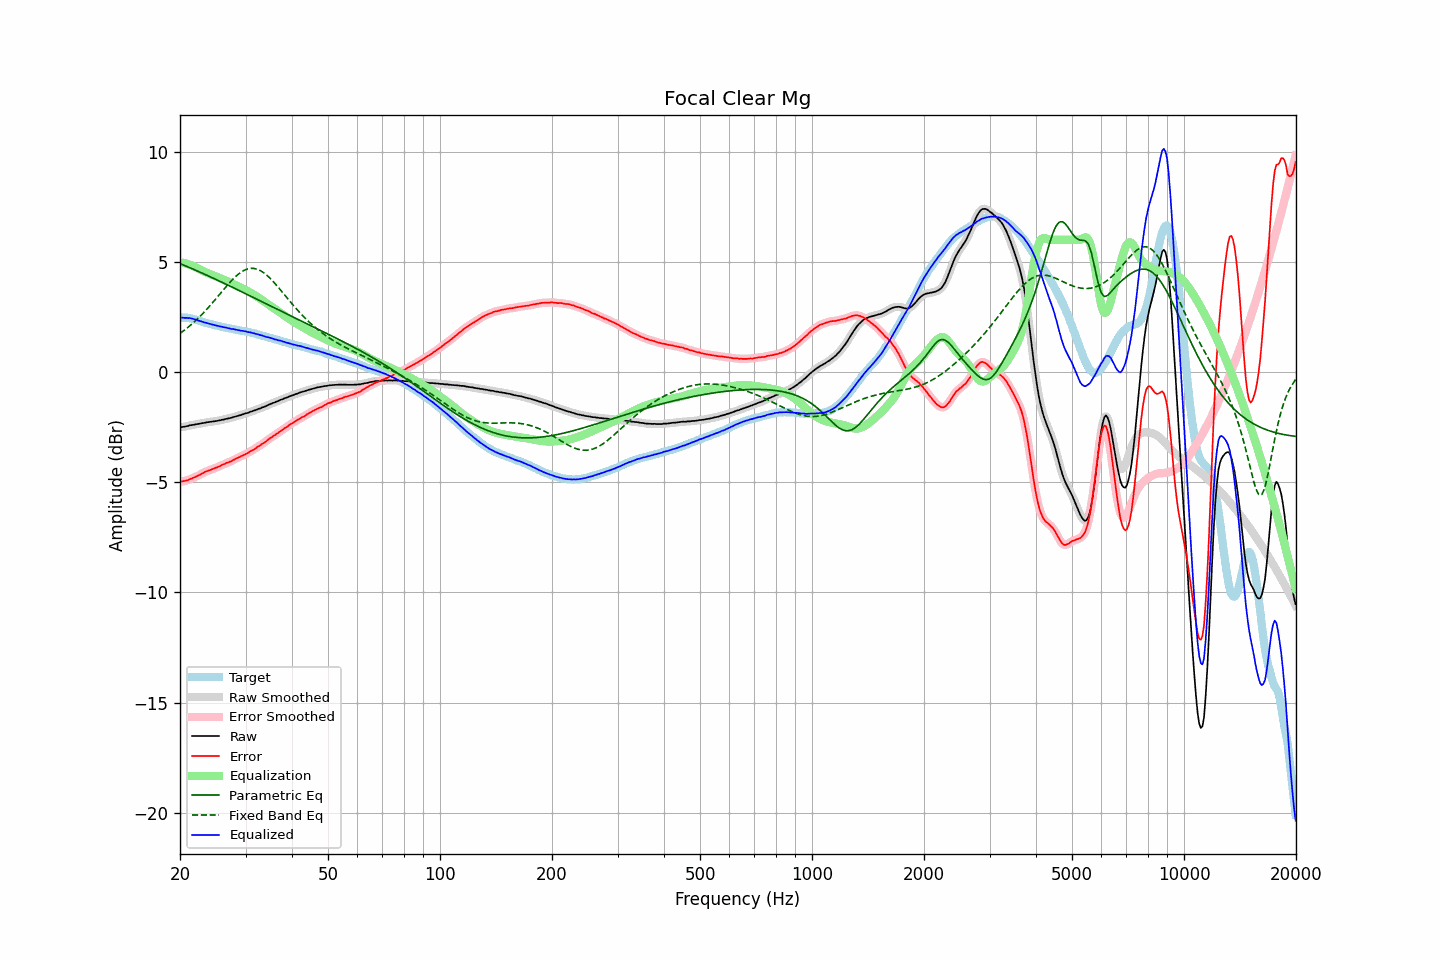

Data behind this chart, as committed beside it:
frequency, raw, error, smoothed, error_smoothed, equalization, parametric_eq, fixed_band_eq, equalized_raw, equalized_smoothed, target
20.00, -2.51, -4.97, -2.51, -4.97, 4.98, 4.92, 1.75, 2.47, 2.47, 2.46
20.20, -2.50, -4.96, -2.50, -4.97, 4.97, 4.89, 1.80, 2.47, 2.47, 2.46
20.40, -2.49, -4.95, -2.49, -4.96, 4.95, 4.86, 1.86, 2.46, 2.46, 2.46
20.61, -2.48, -4.94, -2.48, -4.94, 4.94, 4.83, 1.91, 2.46, 2.46, 2.46
20.81, -2.46, -4.92, -2.46, -4.92, 4.92, 4.80, 1.97, 2.46, 2.45, 2.46
21.02, -2.45, -4.91, -2.44, -4.90, 4.89, 4.77, 2.03, 2.44, 2.45, 2.46
21.23, -2.42, -4.86, -2.42, -4.87, 4.87, 4.74, 2.09, 2.45, 2.44, 2.44
21.44, -2.41, -4.84, -2.41, -4.84, 4.84, 4.70, 2.15, 2.43, 2.43, 2.43
21.66, -2.40, -4.81, -2.40, -4.81, 4.81, 4.67, 2.22, 2.41, 2.42, 2.41
21.87, -2.39, -4.78, -2.39, -4.78, 4.78, 4.64, 2.28, 2.39, 2.39, 2.39
22.09, -2.37, -4.75, -2.37, -4.75, 4.74, 4.61, 2.35, 2.37, 2.37, 2.38
22.31, -2.36, -4.71, -2.36, -4.71, 4.71, 4.58, 2.42, 2.35, 2.35, 2.35
22.54, -2.35, -4.68, -2.35, -4.67, 4.67, 4.54, 2.49, 2.32, 2.32, 2.33
22.76, -2.33, -4.64, -2.33, -4.64, 4.63, 4.51, 2.56, 2.30, 2.30, 2.31
22.99, -2.32, -4.60, -2.32, -4.59, 4.60, 4.48, 2.64, 2.28, 2.28, 2.28
23.22, -2.31, -4.55, -2.31, -4.55, 4.56, 4.45, 2.72, 2.25, 2.26, 2.25
23.45, -2.29, -4.51, -2.29, -4.52, 4.53, 4.41, 2.79, 2.24, 2.23, 2.22
23.69, -2.28, -4.49, -2.28, -4.49, 4.49, 4.38, 2.87, 2.22, 2.22, 2.21
23.92, -2.27, -4.46, -2.27, -4.46, 4.46, 4.35, 2.96, 2.20, 2.20, 2.19
24.16, -2.26, -4.44, -2.26, -4.44, 4.44, 4.31, 3.04, 2.18, 2.18, 2.18
24.40, -2.25, -4.41, -2.25, -4.41, 4.41, 4.28, 3.12, 2.16, 2.16, 2.16
24.65, -2.24, -4.38, -2.24, -4.38, 4.38, 4.25, 3.21, 2.14, 2.14, 2.14
24.89, -2.23, -4.35, -2.23, -4.35, 4.35, 4.21, 3.29, 2.12, 2.12, 2.12
25.14, -2.22, -4.33, -2.22, -4.32, 4.32, 4.18, 3.38, 2.10, 2.10, 2.11
25.39, -2.20, -4.29, -2.20, -4.29, 4.29, 4.14, 3.47, 2.09, 2.09, 2.09
25.65, -2.19, -4.27, -2.19, -4.26, 4.26, 4.11, 3.56, 2.07, 2.07, 2.08
25.91, -2.17, -4.22, -2.17, -4.22, 4.23, 4.07, 3.64, 2.06, 2.05, 2.05
26.16, -2.16, -4.19, -2.16, -4.19, 4.19, 4.04, 3.73, 2.04, 2.04, 2.03
26.43, -2.14, -4.16, -2.14, -4.16, 4.16, 4.01, 3.82, 2.02, 2.02, 2.02
26.69, -2.12, -4.12, -2.12, -4.13, 4.13, 3.97, 3.90, 2.01, 2.01, 2.00
26.96, -2.11, -4.10, -2.11, -4.10, 4.10, 3.94, 3.98, 1.99, 1.99, 1.99
27.23, -2.09, -4.07, -2.09, -4.07, 4.07, 3.90, 4.06, 1.98, 1.97, 1.98
27.50, -2.08, -4.05, -2.07, -4.04, 4.03, 3.87, 4.14, 1.95, 1.96, 1.97
27.77, -2.05, -4.00, -2.05, -4.00, 4.00, 3.83, 4.22, 1.95, 1.95, 1.95
28.05, -2.03, -3.96, -2.03, -3.96, 3.96, 3.80, 4.29, 1.94, 1.93, 1.94
28.33, -2.01, -3.92, -2.01, -3.93, 3.93, 3.76, 4.36, 1.92, 1.92, 1.91
28.62, -1.99, -3.89, -1.99, -3.89, 3.89, 3.72, 4.42, 1.90, 1.90, 1.90
28.90, -1.97, -3.86, -1.97, -3.86, 3.86, 3.69, 4.48, 1.89, 1.89, 1.89
29.19, -1.95, -3.82, -1.95, -3.82, 3.82, 3.65, 4.53, 1.87, 1.88, 1.87
29.48, -1.92, -3.79, -1.92, -3.79, 3.79, 3.62, 4.58, 1.87, 1.87, 1.87
29.78, -1.90, -3.75, -1.90, -3.75, 3.75, 3.58, 4.62, 1.85, 1.85, 1.86
30.08, -1.87, -3.71, -1.88, -3.72, 3.71, 3.55, 4.65, 1.84, 1.84, 1.84
30.38, -1.86, -3.68, -1.85, -3.68, 3.68, 3.51, 4.68, 1.82, 1.82, 1.82
30.68, -1.83, -3.64, -1.83, -3.64, 3.64, 3.48, 4.69, 1.81, 1.81, 1.81
30.99, -1.80, -3.59, -1.80, -3.59, 3.60, 3.44, 4.70, 1.80, 1.79, 1.79
31.30, -1.78, -3.55, -1.78, -3.55, 3.55, 3.40, 4.70, 1.77, 1.78, 1.78
31.61, -1.75, -3.51, -1.75, -3.51, 3.51, 3.37, 4.70, 1.76, 1.76, 1.76
31.93, -1.73, -3.47, -1.73, -3.46, 3.46, 3.33, 4.68, 1.73, 1.74, 1.74
32.24, -1.70, -3.41, -1.70, -3.42, 3.42, 3.30, 4.67, 1.72, 1.72, 1.71
32.57, -1.67, -3.37, -1.67, -3.37, 3.37, 3.26, 4.63, 1.70, 1.70, 1.70
32.89, -1.65, -3.33, -1.64, -3.32, 3.32, 3.22, 4.60, 1.67, 1.68, 1.68
33.22, -1.61, -3.26, -1.62, -3.27, 3.27, 3.19, 4.56, 1.66, 1.66, 1.65
33.55, -1.59, -3.23, -1.59, -3.22, 3.22, 3.15, 4.51, 1.63, 1.63, 1.64
33.89, -1.56, -3.17, -1.56, -3.17, 3.17, 3.12, 4.45, 1.61, 1.61, 1.61
34.23, -1.53, -3.12, -1.53, -3.12, 3.12, 3.08, 4.39, 1.59, 1.59, 1.59
34.57, -1.49, -3.06, -1.49, -3.06, 3.07, 3.04, 4.33, 1.58, 1.57, 1.57
34.92, -1.46, -3.01, -1.46, -3.01, 3.01, 3.01, 4.26, 1.55, 1.55, 1.55
35.27, -1.43, -2.96, -1.43, -2.96, 2.96, 2.97, 4.18, 1.53, 1.53, 1.53
35.62, -1.40, -2.91, -1.40, -2.91, 2.91, 2.94, 4.10, 1.51, 1.51, 1.51
35.97, -1.38, -2.86, -1.37, -2.86, 2.86, 2.90, 4.02, 1.48, 1.49, 1.48
... 635 more rows
